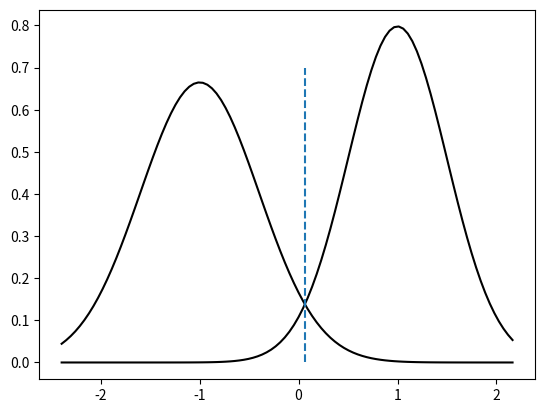
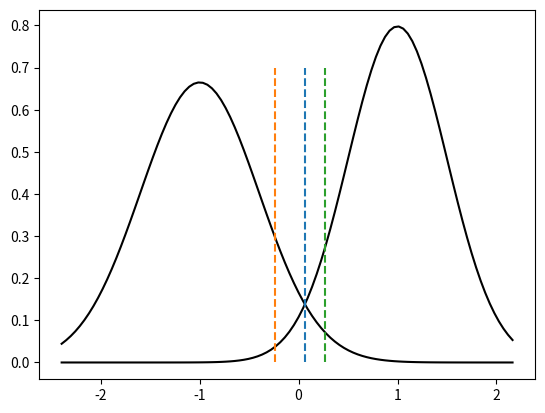
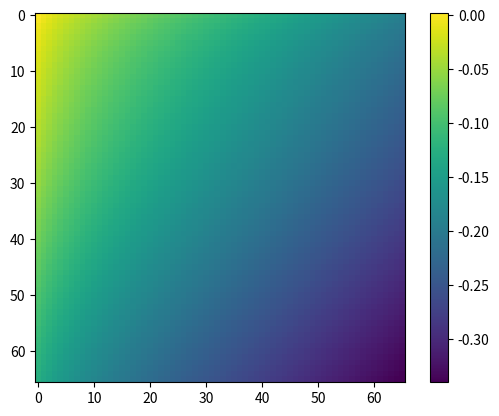
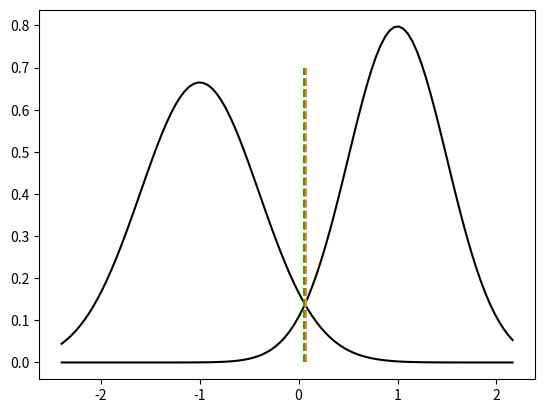

These charts were generated, in order, by the following Python code:
"""
This script implements optimal threshold setting with known voltage distributions for the asymmetric BI-AWGN distributions by maximising
the mutual information over the resulting DMC channel for stochastic variables input X and output Y depending on T 
    I(X,Y(T)) = H(Y(T)) - H(Y(T)|X)
With H denoting the entropy function.
"""

#%%
from scipy.stats import norm
import numpy as np 
import matplotlib.pyplot as plt 

#%% Calculating the optimal midpoint between two gaussian distributions
def mid_point(mu1, sigma1, mu2, sigma2):
    a = sigma2**2 - sigma1**2
    b = -(2*sigma2**2*mu1 - 2*sigma1**2*mu2)
    c = sigma2**2*mu1**2 - sigma1**2*mu2**2 - sigma1**2*sigma2**2*np.log(sigma2**2/sigma1**2)
    return (-b + np.sqrt(b**2 - 4*a*c))/(2*a)

#Demonstration
mu1 = -1
sigma1 = 0.6
mu2 =  1
sigma2 = 0.5
m = mid_point(mu1, sigma1, mu2, sigma2)

plt.figure()
x = np.linspace(norm.ppf(0.01, loc=mu1, scale=sigma1), norm.ppf(0.99, loc=mu2, scale=sigma2), 100)
plt.plot(x, norm.pdf(x, loc=mu1, scale=sigma1), 'black')
plt.plot(x, norm.pdf(x, loc=mu2, scale=sigma2), 'black')
plt.plot([m, m], [0,0.7], '--')

#%% Calculating the mutual information between two gaussian distributions
def mutual_info(t):
    p = np.array([[norm.cdf(t[0], mu1, sigma1), norm.cdf(t[1], mu1, sigma1), norm.cdf(t[2], mu1, sigma1), 1],
            [norm.cdf(t[0], mu2, sigma2), norm.cdf(t[1], mu2, sigma2),norm.cdf(t[2], mu2, sigma2), 1]])
    yx_prob = np.array([p[0, 0], p[0, 1] - p[0, 0], p[0,2] - p[0, 1], p[0, 3] - p[0, 2], 
                        p[1, 0], p[1, 1] - p[1, 0], p[1,2] - p[1, 1], p[0,3] - p[0,2]])
    y_prob = np.array([(yx_prob[0] + yx_prob[3])/2, (yx_prob[1] + yx_prob[4])/2, (yx_prob[2] + yx_prob[5])/2])
    y_entropy = -(y_prob @ np.log(y_prob))
    yx_entropy = -(yx_prob @ np.log(yx_prob))

    return y_entropy - yx_entropy

#Demonstration
positive_offset = 0.2
negative_offset = 0.3
t = [m-negative_offset, m, m+positive_offset]

plt.figure()
x = np.linspace(norm.ppf(0.01, loc=mu1, scale=sigma1), norm.ppf(0.99, loc=mu2, scale=sigma2), 100)
plt.plot(x, norm.pdf(x, loc=mu1, scale=sigma1), 'black')
plt.plot(x, norm.pdf(x, loc=mu2, scale=sigma2), 'black')
plt.plot([m, m], [0,0.7], '--')
plt.plot([t[0], t[0]], [0,0.7], '--')
plt.plot([t[2], t[2]], [0,0.7], '--')
print(f"MI(X,Y) = {mutual_info(t)}")

#%%Exhausive search of optimal mutual info in relevant range
#offsets = np.arange(0, 1912.5e-3, 7.5e-3)
offsets = np.arange(7.5e-3, 0.5, 7.5e-3)
mi_result = np.zeros((len(offsets), len(offsets)))

print("Computing...")
for i, positive_offset in enumerate(offsets):
    print(f"{i}/{len(offsets)}")
    for j, negative_offset in enumerate(offsets):
        t = [m-negative_offset, m, m+positive_offset]
        mi_result[i, j] = mutual_info(t)

plt.figure()
plt.imshow(mi_result)
plt.colorbar()
plt.show()

max_mi = np.max(mi_result)
max_mi_index = np.unravel_index(np.argmax(mi_result), mi_result.shape)

plt.figure()
x = np.linspace(norm.ppf(0.01, loc=mu1, scale=sigma1), norm.ppf(0.99, loc=mu2, scale=sigma2), 100)
plt.plot(x, norm.pdf(x, loc=mu1, scale=sigma1), 'black')
plt.plot(x, norm.pdf(x, loc=mu2, scale=sigma2), 'black')
plt.plot([m, m], [0,0.7], '--')
plt.plot([m + offsets[max_mi_index[0]], m + offsets[max_mi_index[0]]], [0,0.7], '--')
plt.plot([m - offsets[max_mi_index[1]], m - offsets[max_mi_index[1]]], [0,0.7], '--')
print(f"MAX MI(X,Y) = {max_mi} for offsets {offsets[max_mi_index[0]]}, {offsets[max_mi_index[1]]}")
